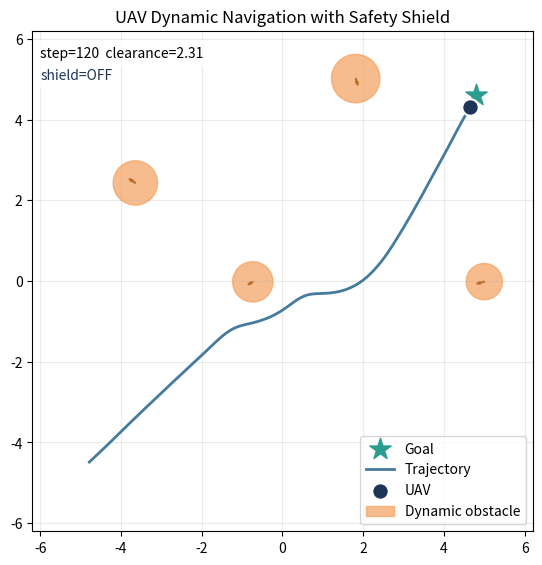

Write Python code to recreate this figure.
from __future__ import annotations

import argparse
from dataclasses import dataclass
from pathlib import Path

import matplotlib.animation as animation
import matplotlib.pyplot as plt
import numpy as np


@dataclass
class Obstacle:
    position: np.ndarray
    velocity: np.ndarray
    radius: float


def normalize(vec: np.ndarray) -> np.ndarray:
    norm = np.linalg.norm(vec)
    if norm < 1e-8:
        return np.zeros_like(vec)
    return vec / norm


def update_obstacles(obstacles: list[Obstacle], bounds: float, dt: float) -> None:
    for obs in obstacles:
        obs.position = obs.position + obs.velocity * dt
        for idx in range(2):
            if abs(obs.position[idx]) > bounds - obs.radius:
                obs.velocity[idx] *= -1.0
                obs.position[idx] = np.clip(
                    obs.position[idx],
                    -bounds + obs.radius,
                    bounds - obs.radius,
                )


def nominal_policy(position: np.ndarray, velocity: np.ndarray, goal: np.ndarray) -> np.ndarray:
    direction = goal - position
    desired_velocity = normalize(direction) * 1.15
    return (desired_velocity - velocity) * 1.8


def apply_safety_shield(
    position: np.ndarray,
    velocity: np.ndarray,
    action: np.ndarray,
    obstacles: list[Obstacle],
    dt: float,
    shield_margin: float,
) -> tuple[np.ndarray, bool, float]:
    predicted_velocity = velocity + action * dt
    predicted_velocity = np.clip(predicted_velocity, -1.4, 1.4)
    predicted_position = position + predicted_velocity * dt

    repulsion = np.zeros(2, dtype=float)
    min_clearance = float("inf")
    triggered = False

    for horizon in range(1, 7):
        future_position = position + predicted_velocity * (dt * horizon)
        for obs in obstacles:
            obs_future = obs.position + obs.velocity * (dt * horizon)
            delta = future_position - obs_future
            distance = np.linalg.norm(delta)
            clearance = distance - obs.radius
            min_clearance = min(min_clearance, clearance)

            if clearance < shield_margin:
                triggered = True
                away = normalize(delta if distance > 1e-8 else np.array([1.0, 0.0]))
                tangent = np.array([-away[1], away[0]])
                repulsion += away * (shield_margin - clearance) * 1.8
                repulsion += tangent * 0.18

    if triggered:
        action = action + repulsion

    return np.clip(action, -2.5, 2.5), triggered, min_clearance


def rollout(seed: int, steps: int, dt: float) -> tuple[list[dict], dict]:
    rng = np.random.default_rng(seed)
    bounds = 6.0
    goal = np.array([4.8, 4.6], dtype=float)
    position = np.array([-4.8, -4.5], dtype=float)
    velocity = np.zeros(2, dtype=float)
    goal_radius = 0.35
    shield_margin = 0.95

    obstacles = [
        Obstacle(np.array([-0.5, 1.8], dtype=float), np.array([0.55, -0.15], dtype=float), 0.45),
        Obstacle(np.array([1.8, -1.2], dtype=float), np.array([-0.45, 0.30], dtype=float), 0.55),
        Obstacle(np.array([0.0, 0.0], dtype=float), np.array([0.15, 0.48], dtype=float), 0.60),
        Obstacle(np.array([3.5, 2.4], dtype=float), np.array([-0.35, -0.20], dtype=float), 0.50),
    ]

    frames: list[dict] = []
    shield_count = 0
    success = False
    collided = False
    min_clearance = float("inf")

    for step in range(steps):
        nominal_action = nominal_policy(position, velocity, goal)
        noisy_action = nominal_action + rng.normal(0.0, 0.07, size=2)
        safe_action, triggered, clearance = apply_safety_shield(
            position,
            velocity,
            noisy_action,
            obstacles,
            dt,
            shield_margin,
        )
        min_clearance = min(min_clearance, clearance)
        shield_count += int(triggered)

        velocity = np.clip(velocity + safe_action * dt, -1.4, 1.4)
        position = np.clip(position + velocity * dt, -bounds, bounds)
        update_obstacles(obstacles, bounds, dt)

        obstacle_snapshot = [
            {
                "position": obs.position.copy(),
                "velocity": obs.velocity.copy(),
                "radius": obs.radius,
            }
            for obs in obstacles
        ]

        distance_to_goal = np.linalg.norm(goal - position)
        if distance_to_goal <= goal_radius:
            success = True

        for obs in obstacles:
            if np.linalg.norm(position - obs.position) <= obs.radius + 0.16:
                collided = True

        frames.append(
            {
                "position": position.copy(),
                "velocity": velocity.copy(),
                "goal": goal.copy(),
                "obstacles": obstacle_snapshot,
                "shield": triggered,
                "clearance": clearance,
                "step": step,
            }
        )

        if success or collided:
            break

    summary = {
        "success": success,
        "collided": collided,
        "steps": len(frames),
        "shield_count": shield_count,
        "min_clearance": float(min_clearance),
    }
    return frames, summary


def render(frames: list[dict], output_path: Path) -> None:
    output_path.parent.mkdir(parents=True, exist_ok=True)

    fig, ax = plt.subplots(figsize=(6.5, 6.5))
    path_x = []
    path_y = []

    def draw(frame_idx: int) -> None:
        frame = frames[frame_idx]
        ax.clear()
        ax.set_xlim(-6.2, 6.2)
        ax.set_ylim(-6.2, 6.2)
        ax.set_aspect("equal")
        ax.grid(alpha=0.25)
        ax.set_title("UAV Dynamic Navigation with Safety Shield")

        goal = frame["goal"]
        ax.scatter(goal[0], goal[1], marker="*", s=260, c="#2a9d8f", label="Goal")

        path_x.append(frame["position"][0])
        path_y.append(frame["position"][1])
        ax.plot(path_x, path_y, color="#457b9d", linewidth=2.0, label="Trajectory")

        color = "#d62828" if frame["shield"] else "#1d3557"
        ax.scatter(
            frame["position"][0],
            frame["position"][1],
            s=140,
            c=color,
            edgecolors="white",
            linewidths=1.5,
            label="UAV",
            zorder=5,
        )

        for idx, obs in enumerate(frame["obstacles"]):
            circle = plt.Circle(
                obs["position"],
                obs["radius"],
                color="#f4a261",
                alpha=0.72,
            )
            ax.add_patch(circle)
            ax.arrow(
                obs["position"][0],
                obs["position"][1],
                obs["velocity"][0] * 0.35,
                obs["velocity"][1] * 0.35,
                width=0.02,
                color="#bc6c25",
                length_includes_head=True,
            )
            if idx == 0:
                circle.set_label("Dynamic obstacle")

        ax.text(
            -6.0,
            5.55,
            f"step={frame['step']}  clearance={frame['clearance']:.2f}",
            fontsize=10,
            bbox={"facecolor": "white", "alpha": 0.85, "edgecolor": "none"},
        )
        ax.text(
            -6.0,
            5.00,
            "shield=ON" if frame["shield"] else "shield=OFF",
            fontsize=10,
            color="#d62828" if frame["shield"] else "#1d3557",
            bbox={"facecolor": "white", "alpha": 0.85, "edgecolor": "none"},
        )
        ax.legend(loc="lower right")

    ani = animation.FuncAnimation(fig, draw, frames=len(frames), interval=80, repeat=False)
    ani.save(output_path, writer=animation.PillowWriter(fps=12))
    plt.close(fig)


def parse_args() -> argparse.Namespace:
    parser = argparse.ArgumentParser(description="Lightweight safe UAV navigation demo.")
    parser.add_argument("--seed", type=int, default=7)
    parser.add_argument("--steps", type=int, default=220)
    parser.add_argument("--dt", type=float, default=0.10)
    parser.add_argument(
        "--save-gif",
        type=Path,
        default=Path("assets/demo/safe_uav_nav.gif"),
        help="Output GIF path.",
    )
    return parser.parse_args()


def main() -> None:
    args = parse_args()
    frames, summary = rollout(seed=args.seed, steps=args.steps, dt=args.dt)
    render(frames, args.save_gif)

    print(f"success={summary['success']}")
    print(f"collided={summary['collided']}")
    print(f"steps={summary['steps']}")
    print(f"shield_count={summary['shield_count']}")
    print(f"min_clearance={summary['min_clearance']:.3f}")
    print(f"gif_saved_to={args.save_gif}")


if __name__ == "__main__":
    main()
